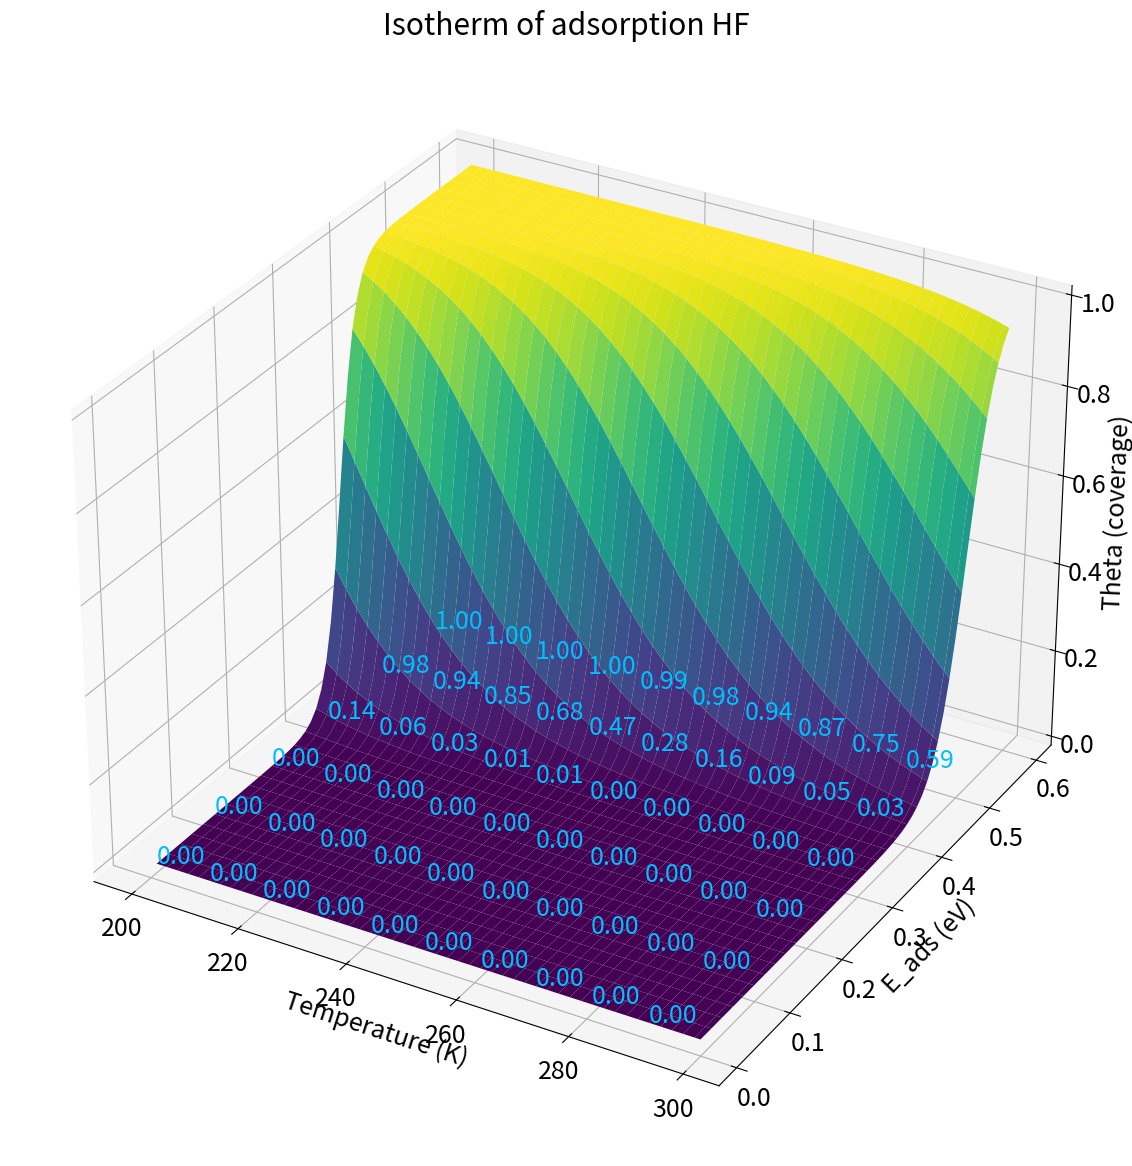

Write Python code to recreate this figure.
import matplotlib.pyplot as plt
import numpy as np


def main():
    mass = 20.01  # amu unit
    amu_to_kg = 1.66e-27  # kg unit

    kB = 1.38e-23  # J/K unit
    v0 = 1E+12  # Hz unit
    eV_to_J = 1.6e-19  # J unit
    Area = 5.8774  # A^2 unit
    A2_to_m2 = 1E-20
    pressure = 1.0  # Pa unit

    T_min, T_max, T_step = 200, 300, 1
    E_min, E_max, E_step = 0.01, 0.6, 0.01
    T_list = np.arange(T_min, T_max, T_step)
    E_list = np.arange(E_min, E_max, E_step)
    T_grid, E_grid = np.meshgrid(T_list, E_list)

    k_ads = pressure * Area * A2_to_m2 / np.sqrt(2 * np.pi * mass * amu_to_kg * kB * T_grid)
    k_des = v0 * np.exp(-E_grid * eV_to_J / (kB * T_grid))
    Kp = k_ads / k_des
    theta = Kp / (1 + Kp)

    plt.rcParams.update({'font.size': 18})
    fig, ax = plt.subplots(subplot_kw={"projection": "3d"}, figsize=(12, 12))
    ax.plot_surface(T_grid, E_grid, theta, cmap='viridis')

    row, col = T_grid.shape
    for i in range(0, row, 10):
        for j in range(0, col, 10):
            ax.text(T_grid[i][j], E_grid[i][j], 0.0, f"{theta[i][j]:.2f}",
                    color='deepskyblue')

    ax.set_xlabel("Temperature (K)")
    ax.set_ylabel("E_ads (eV)")
    ax.set_zlabel("Theta (coverage)")
    ax.set_title("Isotherm of adsorption HF")

    fig.tight_layout()
    fig.savefig("result.png")


if __name__ == "__main__":
    main()
